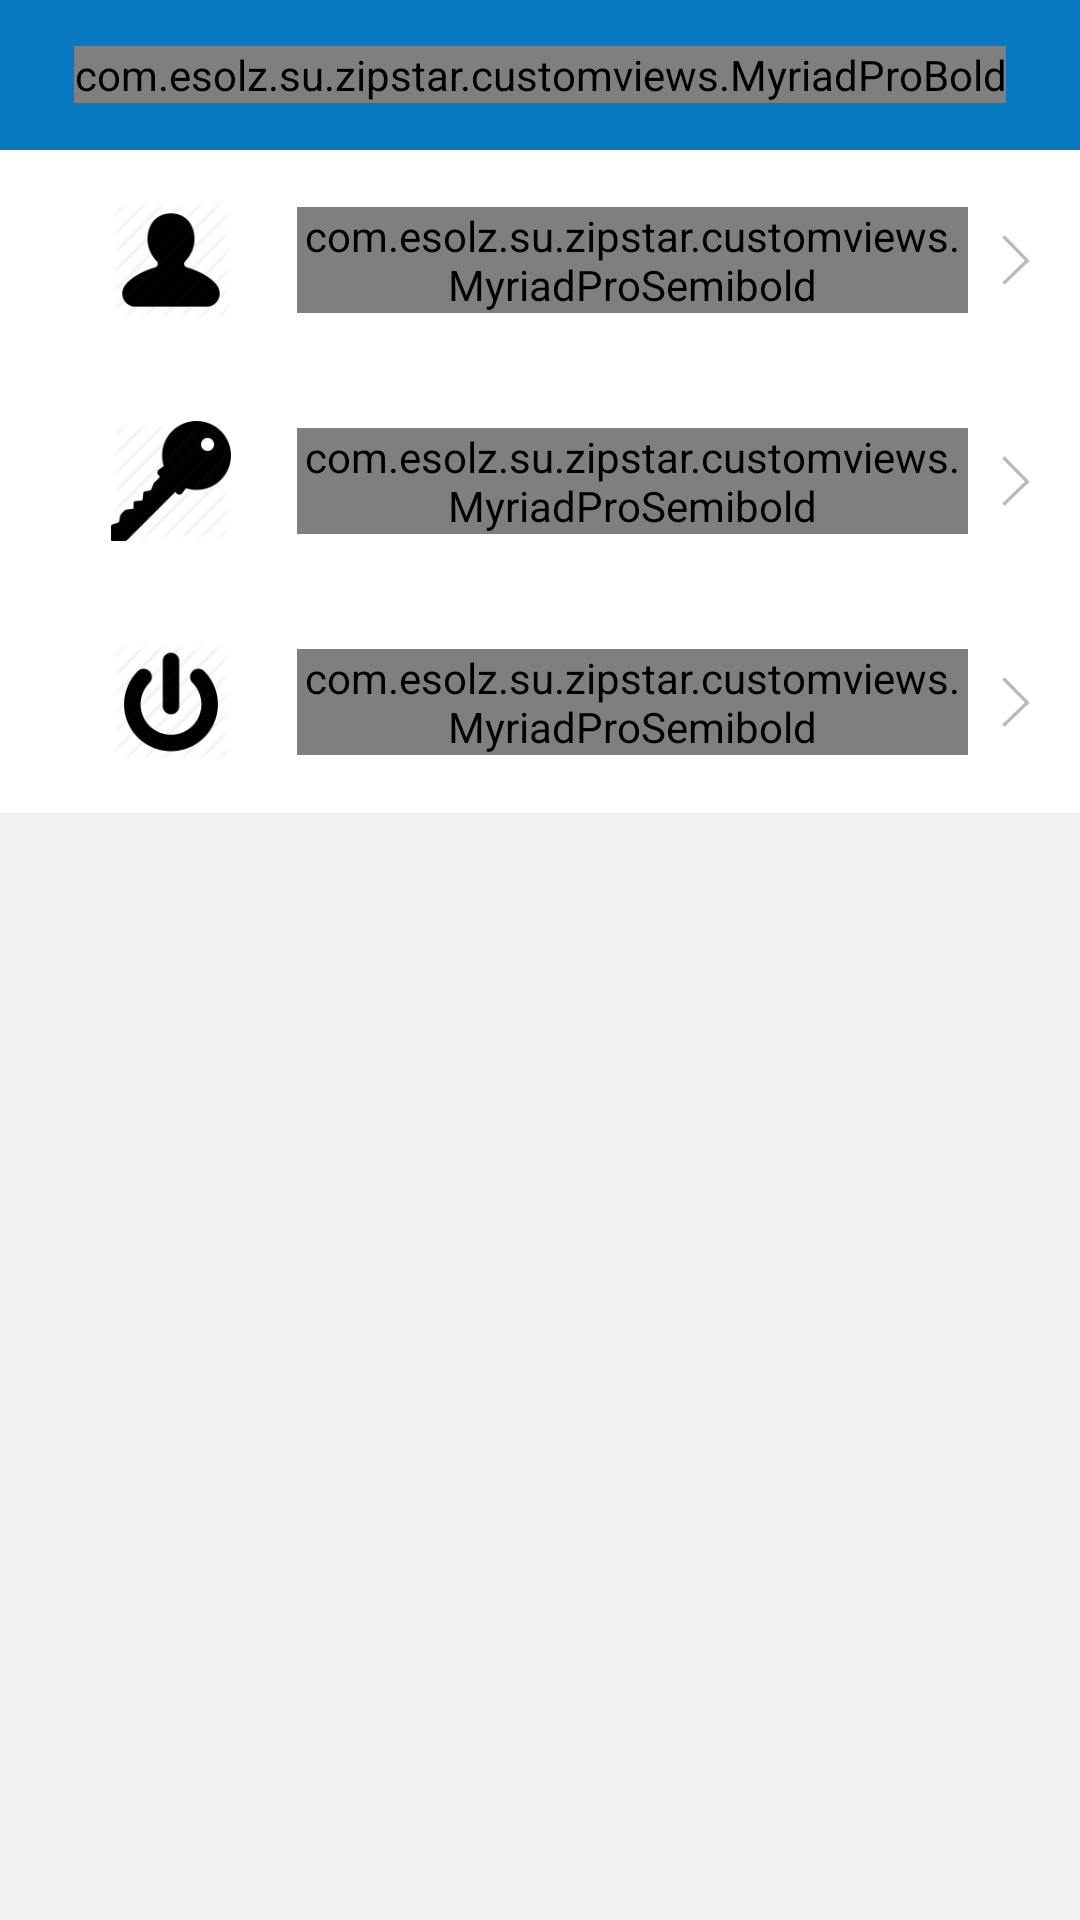

Produce the Android XML layout that renders to this screen, including the resource entries it uses.
<!-- AndroidManifest.xml: application theme AppTheme -->
<!-- res/layout/frag__personal_setting.xml -->
<RelativeLayout xmlns:android="http://schemas.android.com/apk/res/android"
    xmlns:tools="http://schemas.android.com/tools"
    android:layout_width="match_parent"
    android:layout_height="match_parent"
    android:id="@+id/rl"
    android:background="#F0F0F0"
    >

    <RelativeLayout
        android:layout_width="match_parent"
        android:layout_height="50dp"
        android:id="@+id/actionBar"
        android:background="#0779C0"

        >


        <com.esolz.su.zipstar.customviews.MyriadProBold
            android:id="@+id/next"
            android:layout_width="wrap_content"
            android:layout_height="wrap_content"
            android:layout_centerInParent="true"
            android:text="Personal Settings"
            android:textColor="#ffffff"
            android:textSize="18sp"
            />



    </RelativeLayout>

    <LinearLayout
        android:layout_width="fill_parent"
        android:layout_height="fill_parent"
        android:orientation="vertical"
        android:layout_below="@+id/actionBar"
        android:weightSum="8"
        android:background="#F0F0F0"
        >


    <LinearLayout
        android:layout_width="fill_parent"
        android:layout_height="0dp"
        android:orientation="horizontal"
        android:background="#ffffff"
        android:paddingLeft="25dp"
        android:id="@+id/personalinformation"
        android:layout_weight="1"
        android:gravity="center_vertical"
        android:weightSum="1"
        >
        <ImageView
            android:id="@+id/icon"
            android:layout_width="0dp"
            android:layout_height="40dp"

            android:src="@drawable/personalsetting"
            android:layout_weight=".2"
            />
        <com.esolz.su.zipstar.customviews.MyriadProSemibold
            android:id="@+id/Itemname"
            android:layout_width="0dp"
            android:layout_height="wrap_content"
            android:textSize="20sp"
            android:textColor="#000000"
            android:text="Personal Information"
            android:layout_marginLeft="10dp"
            android:textStyle="bold"
            android:layout_weight=".7"

            />
        <ImageView
            android:layout_width="0dp"
            android:layout_height="30dp"
            android:layout_marginBottom="5dp"
            android:layout_marginRight="5dp"
            android:layout_marginTop="5dp"
            android:src="@drawable/rightarrow"
            android:layout_weight=".1"

            />
    </LinearLayout>

        <LinearLayout
            android:layout_width="fill_parent"
            android:layout_height="0dp"
            android:orientation="horizontal"
            android:background="#ffffff"
            android:paddingLeft="25dp"
            android:id="@+id/changepassword"
            android:layout_weight="1"
            android:gravity="center_vertical"
            android:weightSum="1"
            >
            <ImageView
                android:layout_width="0dp"
                android:layout_height="40dp"

                android:src="@drawable/accountsetting"
                android:layout_weight=".2"
                />
            <com.esolz.su.zipstar.customviews.MyriadProSemibold
                android:layout_width="0dp"
                android:layout_height="wrap_content"
                android:textSize="20sp"
                android:textColor="#000000"
                android:text="Change Password"
                android:layout_marginLeft="10dp"
                android:textStyle="bold"
                android:layout_weight=".7"

                />
            <ImageView
                android:layout_width="0dp"
                android:layout_height="30dp"
                android:layout_marginBottom="5dp"
                android:layout_marginRight="5dp"
                android:layout_marginTop="5dp"
                android:src="@drawable/rightarrow"
                android:layout_weight=".1"

                />
        </LinearLayout>
        <LinearLayout
            android:layout_width="fill_parent"
            android:layout_height="0dp"
            android:orientation="horizontal"
            android:background="#ffffff"
            android:paddingLeft="25dp"
            android:id="@+id/logout"
            android:layout_weight="1"
            android:gravity="center_vertical"
            android:weightSum="1"
            >
            <ImageView
                android:layout_width="0dp"
                android:layout_height="40dp"

                android:src="@drawable/logout"
                android:layout_weight=".2"
                />
            <com.esolz.su.zipstar.customviews.MyriadProSemibold
                android:layout_width="0dp"
                android:layout_height="wrap_content"
                android:textSize="20sp"
                android:textColor="#000000"
                android:text="Log Out"
                android:layout_marginLeft="10dp"
                android:textStyle="bold"
                android:layout_weight=".7"

                />
            <ImageView
                android:layout_width="0dp"
                android:layout_height="30dp"
                android:layout_marginBottom="5dp"
                android:layout_marginRight="5dp"
                android:layout_marginTop="5dp"
                android:src="@drawable/rightarrow"
                android:layout_weight=".1"

                />
        </LinearLayout>







    </LinearLayout>
</RelativeLayout>
<!-- resources referenced by this layout -->
<resources>
  <!-- drawable accountsetting: png bitmap (drawable-hdpi, 3999 bytes) -->
  <!-- drawable logout: png bitmap (drawable-hdpi, 5209 bytes) -->
  <!-- drawable personalsetting: png bitmap (drawable-hdpi, 3684 bytes) -->
  <!-- drawable rightarrow: png bitmap (drawable-hdpi, 1769 bytes) -->
  <style name="AppTheme" parent="Theme.AppCompat.NoActionBar">
          
  </style>
</resources>
